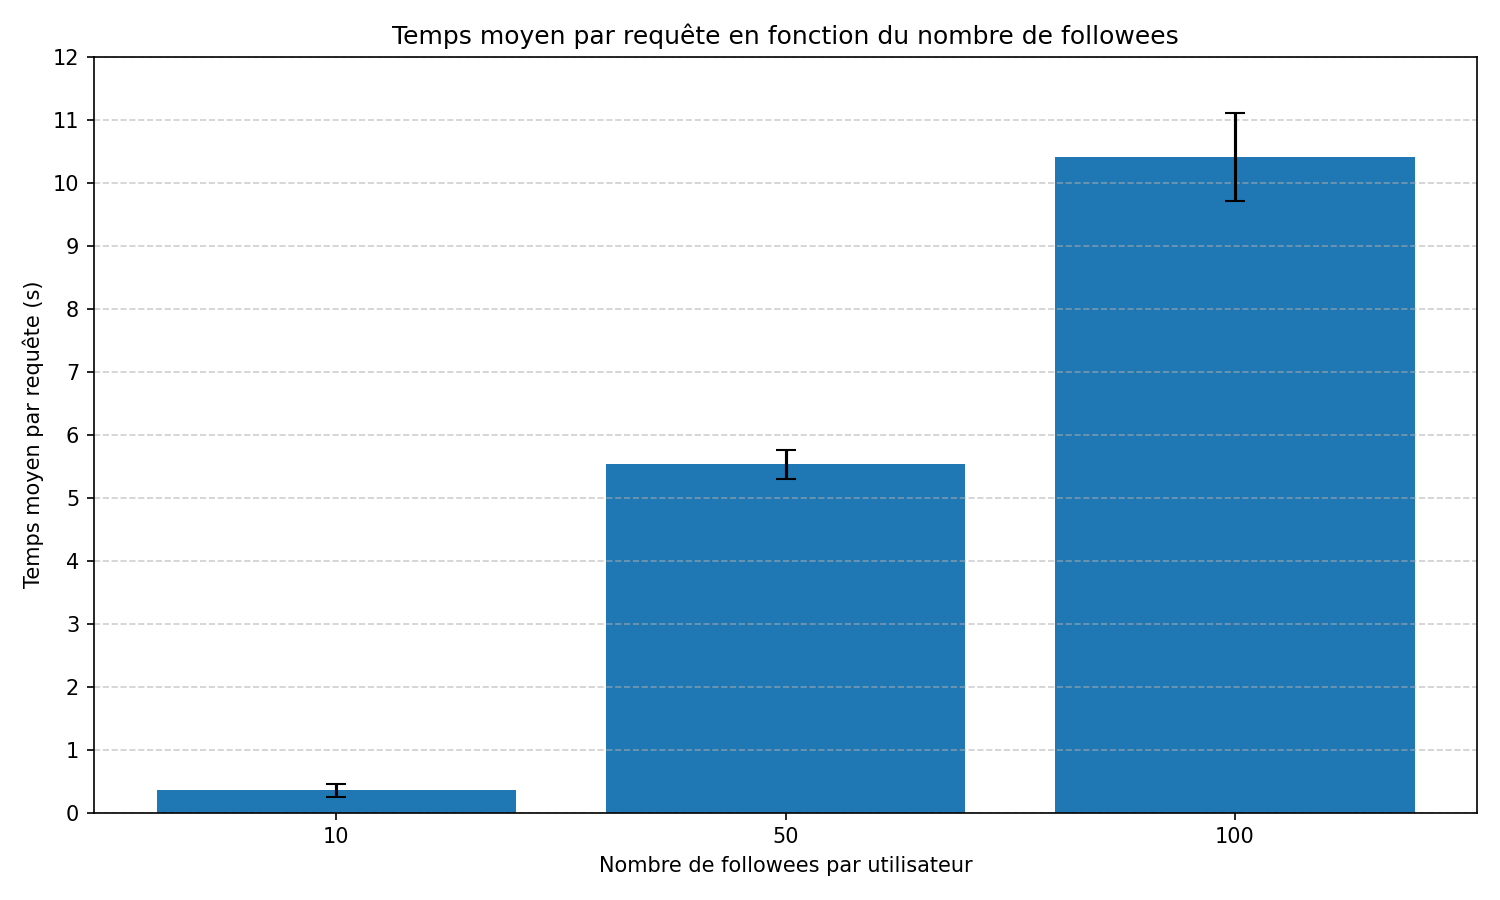

The table this chart was drawn from, first rows:
PARAM, AVG_TIME, RUN, FAILED
10, 466.08ms, 1, 0
10, 332.64ms, 2, 0
10, 253.62ms, 3, 0
50, 5792.81ms, 1, 0
50, 5380.24ms, 2, 0
50, 5417.91ms, 3, 0
100, 11214.24ms, 1, 0
100, 9913.68ms, 2, 0
100, 10106.91ms, 3, 0
